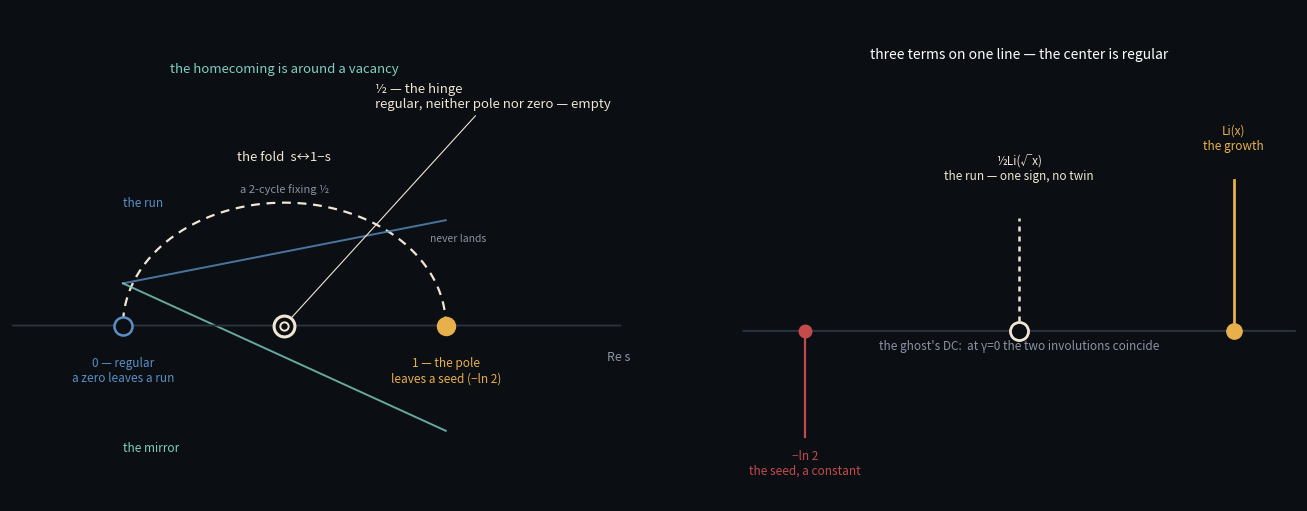

Reproduce this figure in Python. (Note: this script raises an exception after producing the figure.)
"""Cover for the vacancy piece.

Two-panel: left, the fold as a 2-cycle. The real axis with the pole at 1
(filled red dot, leaves a seed) and the regular zero at 0 (open steel ring,
leaves a run), joined by the fold's dashed arc — the 2-cycle s<->1-s — with
the fixed point 1/2 at the center drawn as an EMPTY ring: the hinge, regular,
neither pole nor zero. The run approaches from below, its mirror from above;
neither lands. Right, the three terms on one line: Li(x) at 1, -ln 2 at 0,
1/2 Li(sqrt x) at the center — the ghost's DC, one sign, no twin.
"""
import numpy as np
import matplotlib
matplotlib.use("Agg")
import matplotlib.pyplot as plt

bg = "#0b0e13"
steel = "#5b8fc4"
crimson = "#c44b4b"
gold = "#e8b04b"
ghost = "#f0e6d2"
gray = "#8a93a3"
teal = "#7fd0c0"

fig = plt.figure(figsize=(14, 6.3))
gs = fig.add_gridspec(1, 2, width_ratios=[1.1, 1.0], wspace=0.2,
                      left=0.06, right=0.98, top=0.9, bottom=0.12)
fig.patch.set_facecolor(bg)

# ================= Panel 1: the 2-cycle and the empty hinge =================
ax = fig.add_subplot(gs[0])
ax.set_facecolor(bg)
ax.set_xlim(-0.35, 1.55)
ax.set_ylim(-0.5, 0.9)
ax.axis("off")

# the real axis
ax.annotate("", xy=(1.55, 0), xytext=(-0.35, 0),
            arrowprops=dict(arrowstyle="-", color="#2a3340", lw=1.4))
ax.text(1.5, -0.10, "Re s", color=gray, fontsize=9)

# the fold arc (the 2-cycle: 1 <-> 0), an ellipse over the axis
th = np.linspace(0, np.pi, 100)
arc_x = 0.5 + 0.5 * np.cos(th)
arc_y = 0.35 * np.sin(th)
ax.plot(arc_x, arc_y, color=ghost, lw=1.6, ls=(0, (4, 3)))
ax.text(0.5, 0.47, "the fold  s↔1−s", color=ghost, fontsize=9.5, ha="center")
ax.text(0.5, 0.38, "a 2-cycle fixing ½", color=gray, fontsize=8, ha="center")

# the pole at 1
ax.plot([1.0], [0], "o", color=gold, ms=13, zorder=5)
ax.text(1.0, -0.16, "1 — the pole\nleaves a seed (−ln 2)", color=gold,
        fontsize=8.5, ha="center")

# the regular zero at 0
ax.plot([0.0], [0], "o", mfc=bg, mec=steel, ms=13, mew=1.8, zorder=5)
ax.text(0.0, -0.16, "0 — regular\na zero leaves a run", color=steel,
        fontsize=8.5, ha="center")

# the vacancy: the empty hinge at 1/2
ax.plot([0.5], [0], "o", mfc=bg, mec=ghost, ms=15, mew=2.2, zorder=6)
ax.plot([0.5], [0], "o", mfc=bg, mec=ghost, ms=6, mew=1.4, zorder=7)
ax.annotate("½ — the hinge\nregular, neither pole nor zero — empty",
            xy=(0.5, 0), xytext=(0.78, 0.62), color=ghost, fontsize=9.5,
            arrowprops=dict(arrowstyle="-", color=ghost, lw=0.8))
ax.text(0.5, 0.72, "the homecoming is around a vacancy", color=teal,
        fontsize=9.5, ha="center")

# run from below and its mirror from above — converging, never landing
xr = np.linspace(0.0, 1.0, 200)
for y0, y1, col, lab, ylab in [(0.12, 0.30, steel, "the run — one sign, no twin",
                               0.40), (0.12, -0.30, teal, "its mirror", -0.42)]:
    yy = y0 + (y1 - y0) * np.clip(xr, 0, 1)
    ax.plot(xr, yy, color=col, lw=1.4, alpha=0.8)
ax.text(0.0, 0.34, "the run", color=steel, fontsize=8.5)
ax.text(0.0, -0.36, "the mirror", color=teal, fontsize=8.5)
ax.text(0.95, 0.24, "never lands", color=gray, fontsize=7.5)

# ================= Panel 2: three terms on one line ========================
ax = fig.add_subplot(gs[1])
ax.set_facecolor(bg)
ax.set_xlim(-0.15, 1.15)
ax.set_ylim(-0.45, 0.85)
ax.axis("off")

ax.annotate("", xy=(1.15, 0), xytext=(-0.15, 0),
            arrowprops=dict(arrowstyle="-", color="#2a3340", lw=1.4))

# Li(x) at 1 — the growth, the pole
ax.plot([1.0], [0], "o", color=gold, ms=11, zorder=5)
ax.plot([1.0, 1.0], [0, 0.4], color=gold, lw=2.0)
ax.text(1.0, 0.48, "Li(x)\nthe growth", color=gold, fontsize=8.5, ha="center")

# -ln 2 at 0 — the constant, the seed, the pole's residue
ax.plot([0.0], [0], "o", color=crimson, ms=9, zorder=5)
ax.plot([0.0, 0.0], [0, -0.28], color=crimson, lw=1.6)
ax.text(0.0, -0.38, "−ln 2\nthe seed, a constant", color=crimson,
        fontsize=8.5, ha="center")

# 1/2 Li(sqrt x) at the center — the ghost's DC, one sign, no twin
ax.plot([0.5], [0], "o", mfc=bg, mec=ghost, ms=13, mew=2.0, zorder=6)
ax.plot([0.5, 0.5], [0, 0.3], color=ghost, lw=1.8, ls=(0, (2, 2)))
ax.text(0.5, 0.40, "½Li(√x)\nthe run — one sign, no twin", color=ghost,
        fontsize=8.5, ha="center")

ax.text(0.5, 0.72, "three terms on one line — the center is regular",
        color="white", fontsize=10, ha="center")
ax.text(0.5, -0.05, "the ghost's DC:  at γ=0 the two involutions coincide",
        color=gray, fontsize=8.5, ha="center")

fig.savefig("assets/vacancy-cover.png", dpi=170, facecolor=bg)
print("saved assets/vacancy-cover.png")
